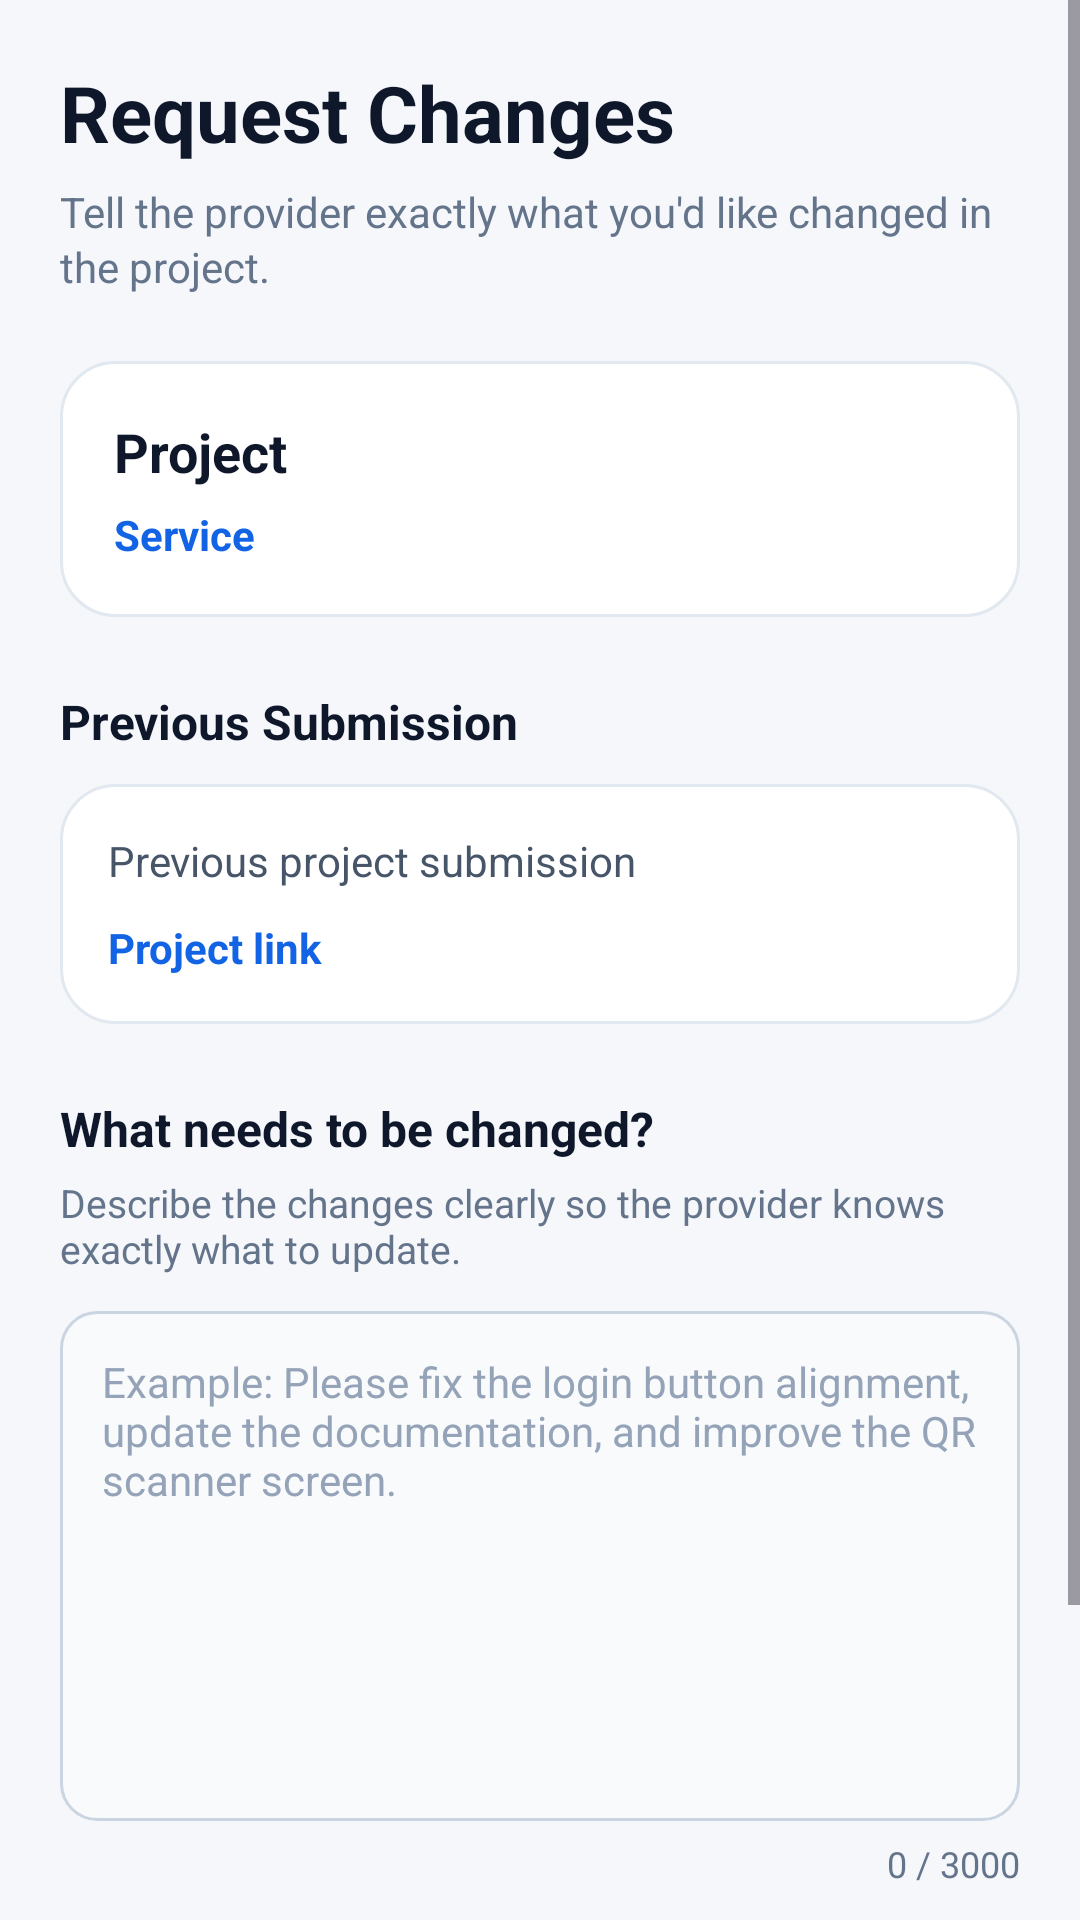

Here is an Android app screen rendered from its layout file. Give the layout XML and the strings, colors and styles it references.
<!-- AndroidManifest.xml: application theme Theme.SkillHive -->
<!-- res/layout/activity_request_changes.xml -->
<?xml version="1.0" encoding="utf-8"?>
<ScrollView xmlns:android="http://schemas.android.com/apk/res/android"
    android:layout_width="match_parent"
    android:layout_height="match_parent"
    android:background="#F5F7FB"
    android:fillViewport="true">

    <LinearLayout
        android:layout_width="match_parent"
        android:layout_height="wrap_content"
        android:orientation="vertical"
        android:padding="20dp">

        

        <TextView
            android:layout_width="match_parent"
            android:layout_height="wrap_content"
            android:text="Request Changes"
            android:textColor="#0F172A"
            android:textSize="26sp"
            android:textStyle="bold" />

        <TextView
            android:layout_width="match_parent"
            android:layout_height="wrap_content"
            android:layout_marginTop="6dp"
            android:text="Tell the provider exactly what you'd like changed in the project."
            android:textColor="#64748B"
            android:textSize="14sp"
            android:lineSpacingExtra="2dp" />

        

        <LinearLayout
            android:layout_width="match_parent"
            android:layout_height="wrap_content"
            android:layout_marginTop="22dp"
            android:background="@drawable/bg_detail_card"
            android:orientation="vertical"
            android:padding="18dp">

            <TextView
                android:id="@+id/tvProjectTitle"
                android:layout_width="match_parent"
                android:layout_height="wrap_content"
                android:text="Project"
                android:textColor="#0F172A"
                android:textSize="18sp"
                android:textStyle="bold" />

            <TextView
                android:id="@+id/tvServiceName"
                android:layout_width="match_parent"
                android:layout_height="wrap_content"
                android:layout_marginTop="6dp"
                android:text="Service"
                android:textColor="#1264E5"
                android:textSize="14sp"
                android:textStyle="bold" />

        </LinearLayout>

        

        <TextView
            android:layout_width="match_parent"
            android:layout_height="wrap_content"
            android:layout_marginTop="24dp"
            android:text="Previous Submission"
            android:textColor="#0F172A"
            android:textSize="16sp"
            android:textStyle="bold" />

        <LinearLayout
            android:layout_width="match_parent"
            android:layout_height="wrap_content"
            android:layout_marginTop="10dp"
            android:background="@drawable/bg_detail_card"
            android:orientation="vertical"
            android:padding="16dp">

            <TextView
                android:id="@+id/tvPreviousMessage"
                android:layout_width="match_parent"
                android:layout_height="wrap_content"
                android:text="Previous project submission"
                android:textColor="#475569"
                android:textSize="14sp"
                android:lineSpacingExtra="2dp" />

            <TextView
                android:id="@+id/tvPreviousLink"
                android:layout_width="match_parent"
                android:layout_height="wrap_content"
                android:layout_marginTop="10dp"
                android:text="Project link"
                android:textColor="#1264E5"
                android:textSize="14sp"
                android:textStyle="bold" />

        </LinearLayout>

        

        <TextView
            android:layout_width="match_parent"
            android:layout_height="wrap_content"
            android:layout_marginTop="24dp"
            android:text="What needs to be changed?"
            android:textColor="#0F172A"
            android:textSize="16sp"
            android:textStyle="bold" />

        <TextView
            android:layout_width="match_parent"
            android:layout_height="wrap_content"
            android:layout_marginTop="5dp"
            android:text="Describe the changes clearly so the provider knows exactly what to update."
            android:textColor="#64748B"
            android:textSize="13sp" />

        <EditText
            android:id="@+id/etRevisionMessage"
            android:layout_width="match_parent"
            android:layout_height="170dp"
            android:layout_marginTop="12dp"
            android:background="@drawable/bg_input_field"
            android:gravity="top|start"
            android:hint="Example: Please fix the login button alignment, update the documentation, and improve the QR scanner screen."
            android:inputType="textMultiLine|textCapSentences"
            android:maxLength="3000"
            android:padding="14dp"
            android:textColor="#0F172A"
            android:textColorHint="#94A3B8"
            android:textSize="14sp" />

        <TextView
            android:id="@+id/tvCharacterCount"
            android:layout_width="match_parent"
            android:layout_height="wrap_content"
            android:layout_marginTop="6dp"
            android:gravity="end"
            android:text="0 / 3000"
            android:textColor="#64748B"
            android:textSize="12sp" />

        

        <androidx.appcompat.widget.AppCompatButton
            android:id="@+id/btnSendRevision"
            android:layout_width="match_parent"
            android:layout_height="54dp"
            android:layout_marginTop="20dp"
            android:background="@drawable/bg_primary_button"
            android:backgroundTint="@null"
            android:text="Send Request to Provider"
            android:textAllCaps="false"
            android:textColor="#FFFFFF"
            android:textSize="15sp"
            android:textStyle="bold" />

        <TextView
            android:layout_width="match_parent"
            android:layout_height="wrap_content"
            android:layout_marginTop="12dp"
            android:gravity="center"
            android:text="The provider will be notified and can make the requested changes."
            android:textColor="#64748B"
            android:textSize="12sp" />

    </LinearLayout>

</ScrollView>
<!-- resources referenced by this layout -->
<resources>
  <!-- drawable bg_detail_card (drawable) -->
  <?xml version="1.0" encoding="utf-8"?>
  <shape xmlns:android="http://schemas.android.com/apk/res/android"
      android:shape="rectangle">
  
      <solid android:color="#FFFFFF" />
  
      <corners android:radius="18dp" />
  
      <stroke
          android:width="1dp"
          android:color="#E2E8F0" />
  
  </shape>
  <!-- drawable bg_input_field (drawable) -->
  <?xml version="1.0" encoding="utf-8"?>
  <selector xmlns:android="http://schemas.android.com/apk/res/android">
  
      <item android:state_focused="true">
  
          <shape android:shape="rectangle">
  
              <solid android:color="#FFFFFF" />
  
              <stroke
                  android:width="2dp"
                  android:color="#1264E5" />
  
              <corners android:radius="12dp" />
  
              <padding
                  android:left="1dp"
                  android:top="1dp"
                  android:right="1dp"
                  android:bottom="1dp" />
  
          </shape>
  
      </item>
  
      <item>
  
          <shape android:shape="rectangle">
  
              <solid android:color="#F8FAFC" />
  
              <stroke
                  android:width="1dp"
                  android:color="#CBD5E1" />
  
              <corners android:radius="12dp" />
  
          </shape>
  
      </item>
  
  </selector>
  <!-- drawable bg_primary_button (drawable) -->
  <?xml version="1.0" encoding="utf-8"?>
  <shape xmlns:android="http://schemas.android.com/apk/res/android"
      android:shape="rectangle">
  
      <corners android:radius="16dp" />
  
      <gradient
          android:angle="45"
          android:startColor="#1264E5"
          android:endColor="#0754C7" />
  
  </shape>
  <style name="Theme.SkillHive" parent="Base.Theme.SkillHive" />
  <style name="Base.Theme.SkillHive" parent="Theme.Material3.DayNight.NoActionBar">
          
          
      </style>
</resources>
